Dataset: processed (GitHub, Tejender09/Eye-Disease-Detection). Classes: allergic conjunctivitis, bacterial conjunctivitis, blepharitis, cataract, glaucoma, healthy, pinguecula, pterygium, stye, uveitis, viral conjunctivitis, xanthelasma.

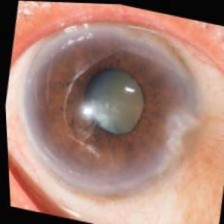
Label: glaucoma

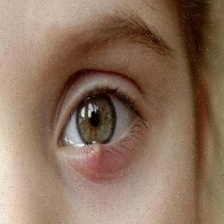
Label: stye

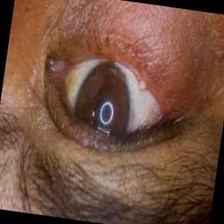
Label: blepharitis

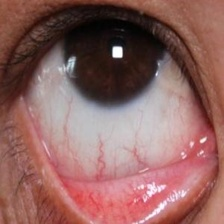
Label: pinguecula

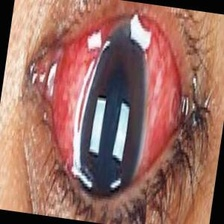
Label: uveitis

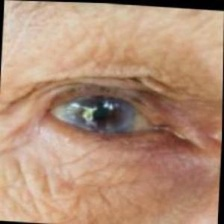
Label: cataract
